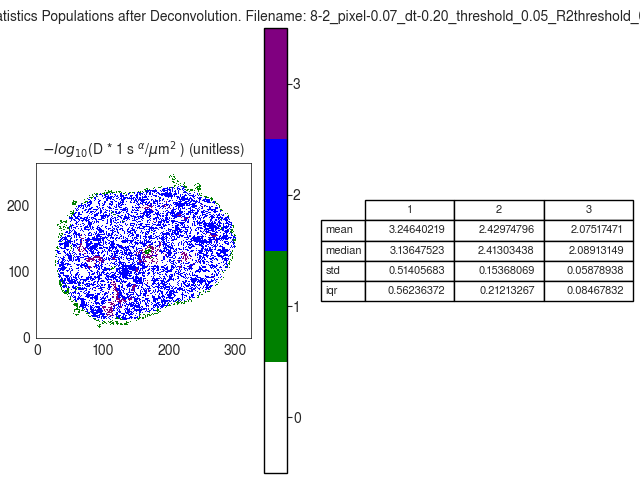

Data behind this chart, as committed beside it:
D_norm
, 1, 2, 3
mean, 3.246, 2.43, 2.075
median, 3.136, 2.413, 2.089
std, 0.5141, 0.1537, 0.05879
iqr, 0.5624, 0.2121, 0.08468
